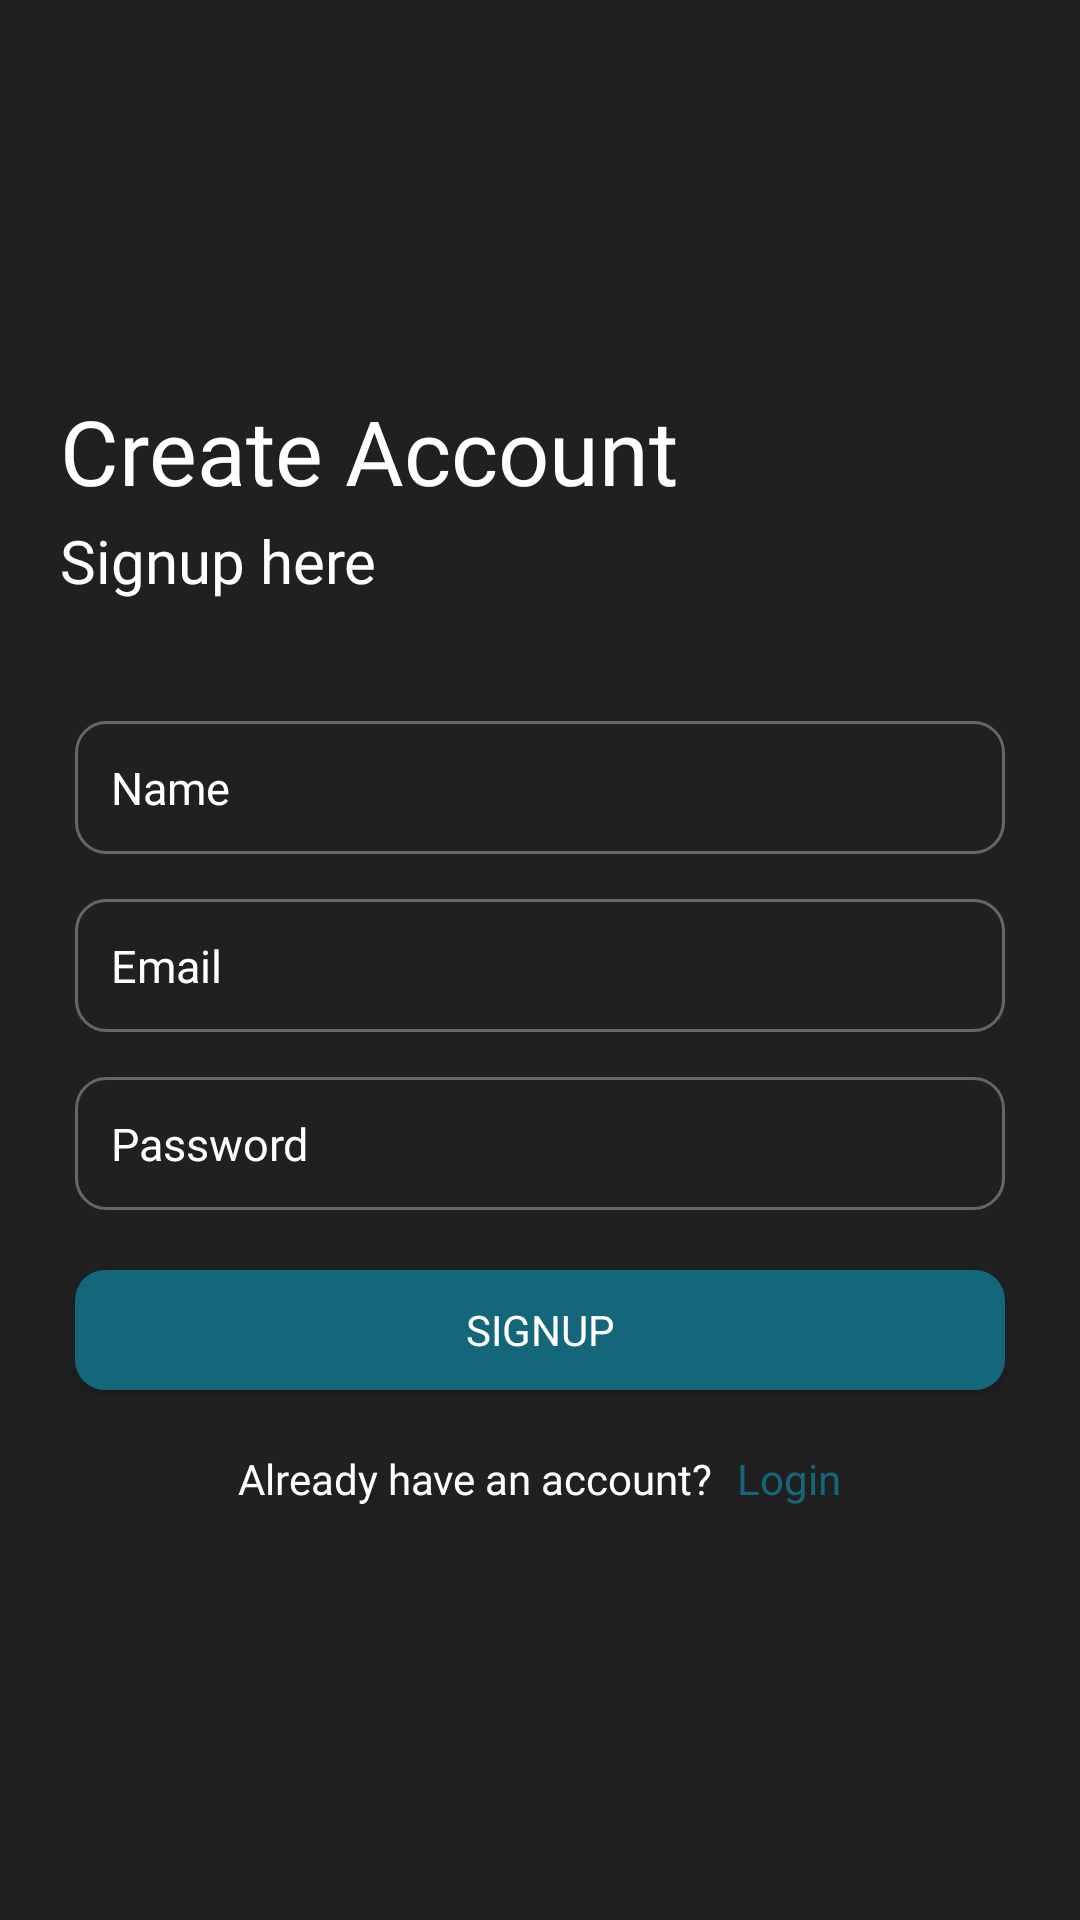

Write the Android layout XML for this screen, with the resource values it uses.
<!-- AndroidManifest.xml: application theme Theme.BottomNavigation -->
<!-- res/layout/activity_signup.xml -->
<?xml version="1.0" encoding="utf-8"?>
<ScrollView xmlns:android="http://schemas.android.com/apk/res/android"
    xmlns:app="http://schemas.android.com/apk/res-auto"
    android:layout_width="match_parent"
    android:layout_height="match_parent"
    android:background="#202020"
>

    <RelativeLayout
        android:layout_width="match_parent"
        android:layout_height="match_parent">

        <LinearLayout
            android:id="@+id/toolbar"
            android:layout_width="match_parent"
            android:layout_height="50dp"
            android:orientation="horizontal">

            <ImageView
                android:layout_width="24dp"
                android:layout_height="24dp"
                android:layout_gravity="center_vertical"
                android:layout_margin="15dp"
                android:onClick="login"
                android:tint="@color/app_color"
                android:src="@drawable/ic_back" />

            <TextView
                android:id="@+id/title"
                android:layout_width="wrap_content"
                android:layout_height="wrap_content"
                android:fontFamily="@font/lexend_extra_bold"
                android:text="Signup"
                android:visibility="gone"
                android:layout_marginTop="9dp"
                android:textColor="@color/black"
                android:textSize="20dp" />

        </LinearLayout>

        <LinearLayout
            android:layout_width="match_parent"
            android:layout_height="wrap_content"
            android:layout_below="@+id/toolbar"
            android:orientation="vertical">



            <TextView
                android:layout_width="wrap_content"
                android:layout_height="wrap_content"
                android:layout_marginTop="80dp"
                android:layout_marginStart="20dp"
                android:fontFamily="@font/lexend_extra_bold"
                android:text="Create Account"
                android:textColor="#fff"
                android:textSize="30dp" />

            <TextView
                android:layout_width="wrap_content"
                android:layout_height="wrap_content"
                android:layout_marginTop="3dp"
                android:layout_marginStart="20dp"
                android:fontFamily="@font/lexend_medium"
                android:text="Signup here"
                android:textColor="#fff"
                android:textSize="20dp" />

            <EditText
                android:id="@+id/name"
                android:layout_width="match_parent"
                android:layout_height="wrap_content"
                android:layout_marginLeft="25dp"
                android:layout_marginTop="40dp"
                android:layout_marginRight="25dp"
                android:background="@drawable/edit_bg"
                android:fontFamily="@font/poppins_regular"
                android:hint="Name"
                android:padding="12dp"
                android:textColor="@color/textColor"
                android:textColorHint="@color/textColor"
                android:textSize="15dp" />


            <EditText
                android:id="@+id/email"
                android:layout_width="match_parent"
                android:layout_height="wrap_content"
                android:layout_marginLeft="25dp"
                android:layout_marginTop="15dp"
                android:layout_marginRight="25dp"
                android:background="@drawable/edit_bg"
                android:fontFamily="@font/poppins_regular"
                android:hint="Email"
                android:inputType="textEmailAddress"
                android:padding="12dp"
                android:textColor="@color/textColor"
                android:textColorHint="@color/textColor"
                android:textSize="15dp" />

            <EditText
                android:id="@+id/password"
                android:layout_width="match_parent"
                android:layout_height="wrap_content"
                android:layout_marginLeft="25dp"
                android:layout_marginTop="15dp"
                android:layout_marginRight="25dp"
                android:background="@drawable/edit_bg"
                android:fontFamily="@font/poppins_regular"
                android:hint="Password"
                android:inputType="textPassword"
                android:padding="12dp"
                android:textColor="@color/textColor"
                android:textColorHint="@color/textColor"
                android:textSize="15dp" />

                <Button
                android:layout_width="match_parent"
                android:layout_height="40dp"
                android:layout_marginLeft="25dp"
                android:layout_marginTop="20dp"
                android:layout_marginRight="25dp"
                android:background="@drawable/btn_bg"
                android:fontFamily="@font/poppins_regular"
                android:onClick="sign_up"
                android:text="Signup"
                android:textColor="@color/white" />

            <LinearLayout
                android:layout_width="match_parent"
                android:layout_height="wrap_content"
                android:layout_alignParentBottom="true"
                android:layout_gravity="bottom"
                android:layout_margin="20dp"
                android:gravity="center"
                android:orientation="horizontal">

                <TextView
                    android:layout_width="wrap_content"
                    android:layout_height="wrap_content"
                    android:fontFamily="@font/poppins_regular"
                    android:gravity="center"
                    android:text="Already have an account?"
                    android:textColor="@color/textColor"
                    android:textSize="14dp" />

                <TextView
                    android:layout_width="wrap_content"
                    android:layout_height="wrap_content"
                    android:fontFamily="@font/poppins_regular"
                    android:gravity="center"
                    android:onClick="login"
                    android:text="Login"
                    android:layout_marginLeft="8dp"
                    android:textColor="@color/app_color"
                    android:textSize="14dp" />
            </LinearLayout>
        </LinearLayout>
    </RelativeLayout>

</ScrollView>
<!-- resources referenced by this layout -->
<resources>
  <color name="app_color">#14677A</color>
  <color name="black">#FFFFFFFF</color>
  <color name="textColor">#FFffff</color>
  <color name="white">#FFFFFFFF</color>
  <!-- drawable btn_bg (drawable) -->
  <?xml version="1.0" encoding="utf-8"?>
  <shape xmlns:android="http://schemas.android.com/apk/res/android">
  <solid
      android:color="@color/app_color"
      />
      <corners
          android:radius="10dp"
          />
  
  </shape>
  <!-- drawable edit_bg (drawable) -->
  <?xml version="1.0" encoding="utf-8"?>
  <shape xmlns:android="http://schemas.android.com/apk/res/android">
      <stroke
          android:width="1dp"
          android:color="#99959595" />
      <corners android:radius="10dp" />
  </shape>
  <style name="Theme.BottomNavigation" parent="Theme.MaterialComponents.DayNight.NoActionBar">
          
          <item name="colorPrimary">@color/app_color</item>
          <item name="colorPrimaryVariant">@color/app_color</item>
          <item name="colorOnPrimary">@color/white</item>
          
          <item name="colorSecondary">@color/app_color</item>
          <item name="colorSecondaryVariant">@color/app_color</item>
          <item name="colorOnSecondary">@color/black</item>
          
          <item name="android:statusBarColor">?attr/colorPrimaryVariant</item>
          <item name="textColor">@color/white</item>
          
      </style>
</resources>
